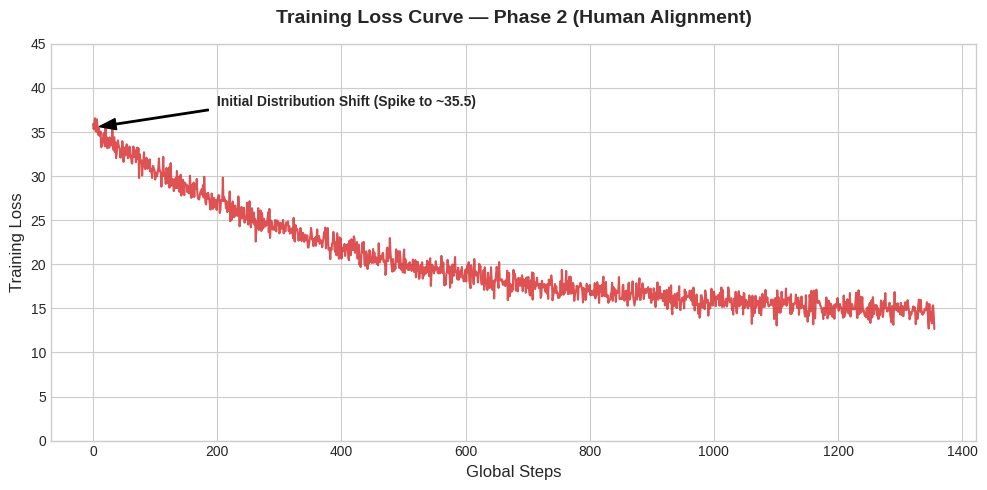

This chart was generated by the following Python code:
import matplotlib.pyplot as plt
import numpy as np
import os

# Illustrative data based on README description
# Spike to 35.5, then descent over 1,355 steps
steps = np.arange(0, 1356)
# Create a curve that starts at 35.5 and decays towards a floor of ~14.0
loss = 21.5 * np.exp(-steps / 400) + 14.0 
# Add some noise to make it look like real training
np.random.seed(42)
noise = np.random.normal(0, 0.8, len(steps))
loss = loss + noise

plt.figure(figsize=(10, 5))
plt.style.use('seaborn-v0_8-whitegrid')

plt.plot(steps, loss, color='#d62728', alpha=0.8, linewidth=1.5)
plt.title('Training Loss Curve — Phase 2 (Human Alignment)', fontsize=14, fontweight='bold', pad=15)
plt.xlabel('Global Steps', fontsize=12)
plt.ylabel('Training Loss', fontsize=12)

# Annotate the distribution shift spike
plt.annotate('Initial Distribution Shift (Spike to ~35.5)', 
             xy=(0, 35.5), xytext=(200, 38),
             arrowprops=dict(facecolor='black', shrink=0.05, width=1, headwidth=8),
             fontsize=10, fontweight='bold')

plt.ylim(0, 45)
plt.tight_layout()

# Save
output_path = 'assets/training_loss_phase2.png'
os.makedirs('assets', exist_ok=True)
plt.savefig(output_path, dpi=300)
print(f"Graph saved to {output_path}")
